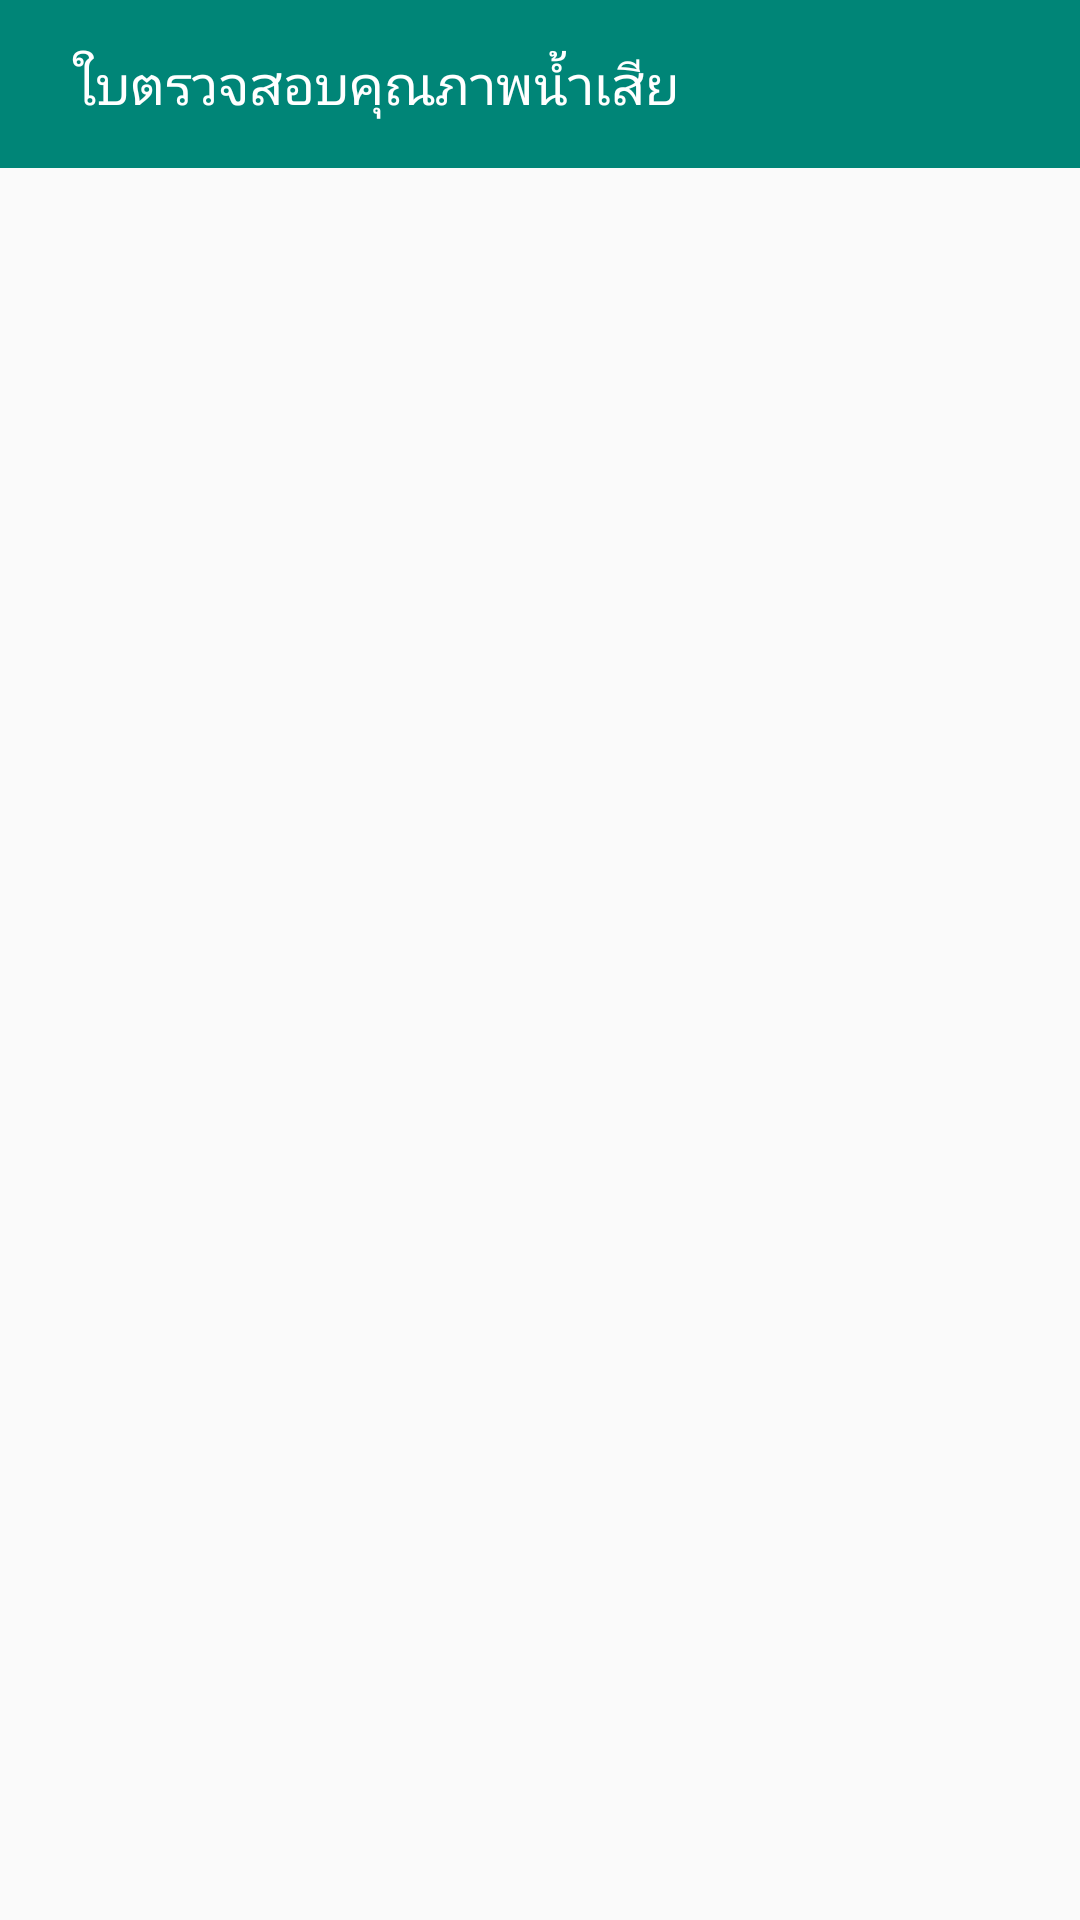

Write the Android layout XML for this screen, with the resource values it uses.
<!-- AndroidManifest.xml: activity theme Theme.AppCompat.Light.NoActionBar -->
<!-- res/layout/activity_main.xml -->
<?xml version="1.0" encoding="utf-8"?>
<LinearLayout xmlns:android="http://schemas.android.com/apk/res/android"
    xmlns:app="http://schemas.android.com/apk/res-auto"
    xmlns:tools="http://schemas.android.com/tools"
    android:id="@+id/relativeLayout"
    android:layout_width="match_parent"
    android:layout_height="match_parent"
    android:orientation="vertical">

    <android.support.v7.widget.Toolbar
        android:id="@+id/toolbar"
        android:layout_width="match_parent"
        android:layout_height="wrap_content"
        android:background="@color/colorPrimary"
        android:minHeight="?attr/actionBarSize"
        android:theme="?attr/actionBarTheme">

        <TextView
            android:id="@+id/toolbar_title"
            android:layout_width="wrap_content"
            android:layout_height="wrap_content"
            android:layout_gravity="start"
            android:paddingLeft="8dp"
            android:text="ใบตรวจสอบคุณภาพน้ำเสีย"
            android:textColor="@android:color/white"
            android:textSize="18sp" />
    </android.support.v7.widget.Toolbar>

    <android.support.constraint.ConstraintLayout
        android:id="@+id/ConstraintMain"
        android:layout_width="match_parent"
        android:layout_height="match_parent">

    </android.support.constraint.ConstraintLayout>

</LinearLayout>
<!-- resources referenced by this layout -->
<resources>
  <color name="colorPrimary">#008577</color>
</resources>
